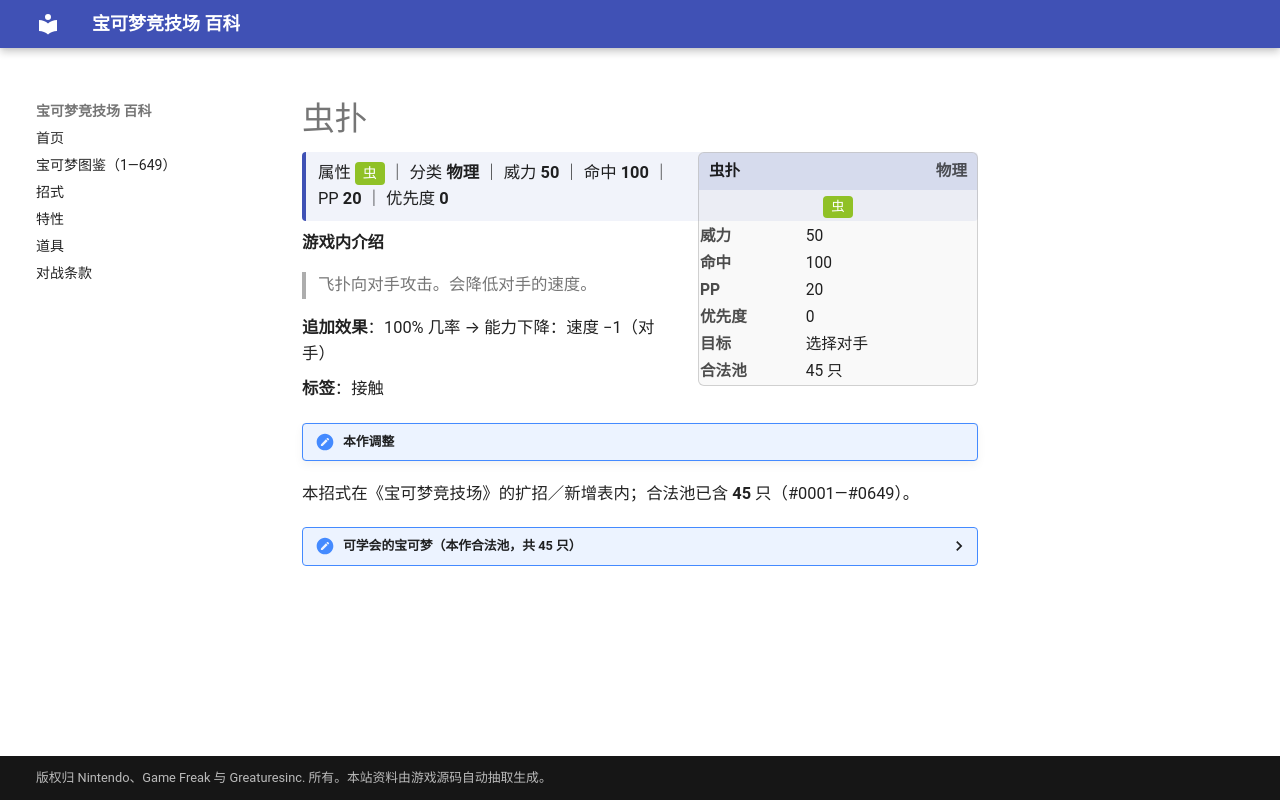

repository: nanmoboys/pkmn-arena-wiki · page: moves/虫扑/index.html · generator: mkdocs

# 虫扑

<div class="infobox">
<div class="ib-h"><span>虫扑</span><span class="ib-no">物理</span></div>
<div class="ib-ty"><span class="tp" style="background:#90C126">虫</span></div>
<table class="ib-t"><tr><th>威力</th><td>50</td></tr><tr><th>命中</th><td>100</td></tr><tr><th>PP</th><td>20</td></tr><tr><th>优先度</th><td>0</td></tr><tr><th>目标</th><td>选择对手</td></tr><tr><th>合法池</th><td>45 只</td></tr></table></div>
<div class="head-stat">属性 <span class="tp" style="background:#90C126">虫</span> ｜ 分类 <b>物理</b> ｜ 威力 <b>50</b> ｜ 命中 <b>100</b> ｜ PP <b>20</b> ｜ 优先度 <b>0</b></div>

**游戏内介绍**

> 飞扑向对手攻击。会降低对手的速度。

**追加效果**：100% 几率 → 能力下降：速度 −1（对手）

**标签**：接触

!!! note "本作调整"

本招式在《宝可梦竞技场》的扩招／新增表内；合法池已含 **45** 只（#0001—#0649）。

<details class="pool"><summary>可学会的宝可梦（本作合法池，共 45 只）</summary>

<p>大针蜂、毛球、摩鲁蛾、喇叭芽、口呆花、大食花、玛瑙水母、毒刺水母、嘟嘟利、飞天螳螂、凯罗斯、梦幻、圆丝蛛、阿利多斯、蜻蜻蜓、榛果球、佛烈托斯、土龙弟弟、巨钳螳螂、赫拉克罗斯、溜溜糖球、雨翅蛾、蘑蘑菇、斗笠菇、请假王、雷电兽、电萤虫、甜甜萤、饭匙蛇、怨影娃娃、诅咒娃娃、音箱蟀、蜂女王、长耳兔、远古巨蜓、席多蓝恩、虫宝包、宝包茧、保姆虫、蜈蚣王、电飞鼠、电电虫、电蜘蛛、燃烧虫、火神蛾</p>

</details>
